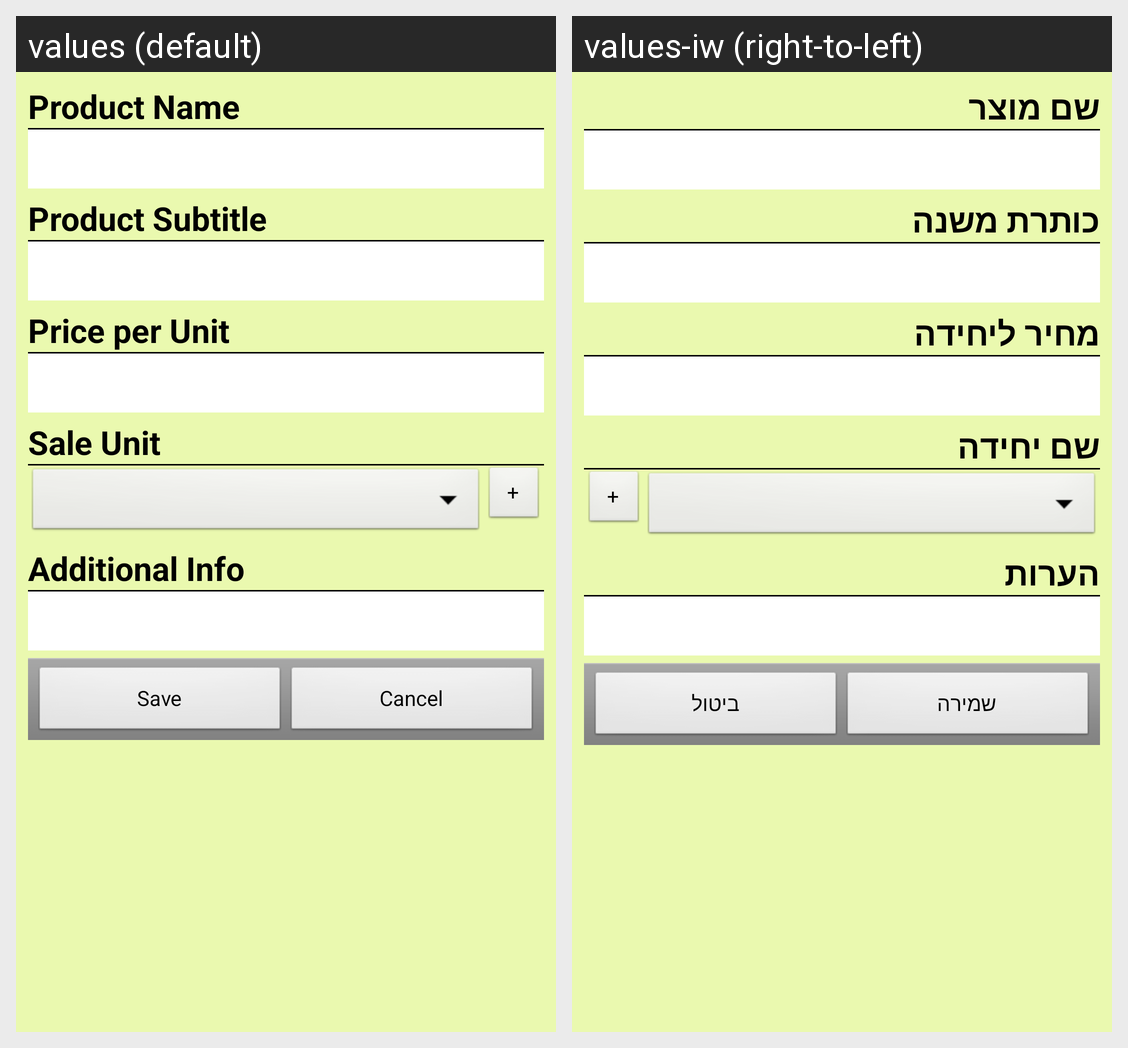

Strings drawn on this Android screen and how each of the app's shown locales translates them:
Android screen res/layout/products_input_form.xml rendered under 2 locales, left to right: values (default), values-iw (right-to-left). Device: Nexus 5 (rendered at 1080×1920; each locale shown at half size, 540×960, under a caption strip naming it); theme AppTheme.
Strings drawn on this screen, with the default value and each locale's value (text and hints the layout hard-codes, and strings that could not be matched under every locale, appear in the picture but are not listed):

products_title_hint
  values: Product Name
  values-iw: שם מוצר

products_subtitle_hint
  values: Product Subtitle
  values-iw: כותרת משנה

products_unit_price_hint
  values: Price per Unit
  values-iw: מחיר ליחידה

products_selling_unit_hint
  values: Sale Unit
  values-iw: שם יחידה

products_notes_hint
  values: Additional Info
  values-iw: הערות

save_button
  values: Save
  values-iw: שמירה

cancel_button
  values: Cancel
  values-iw: ביטול
